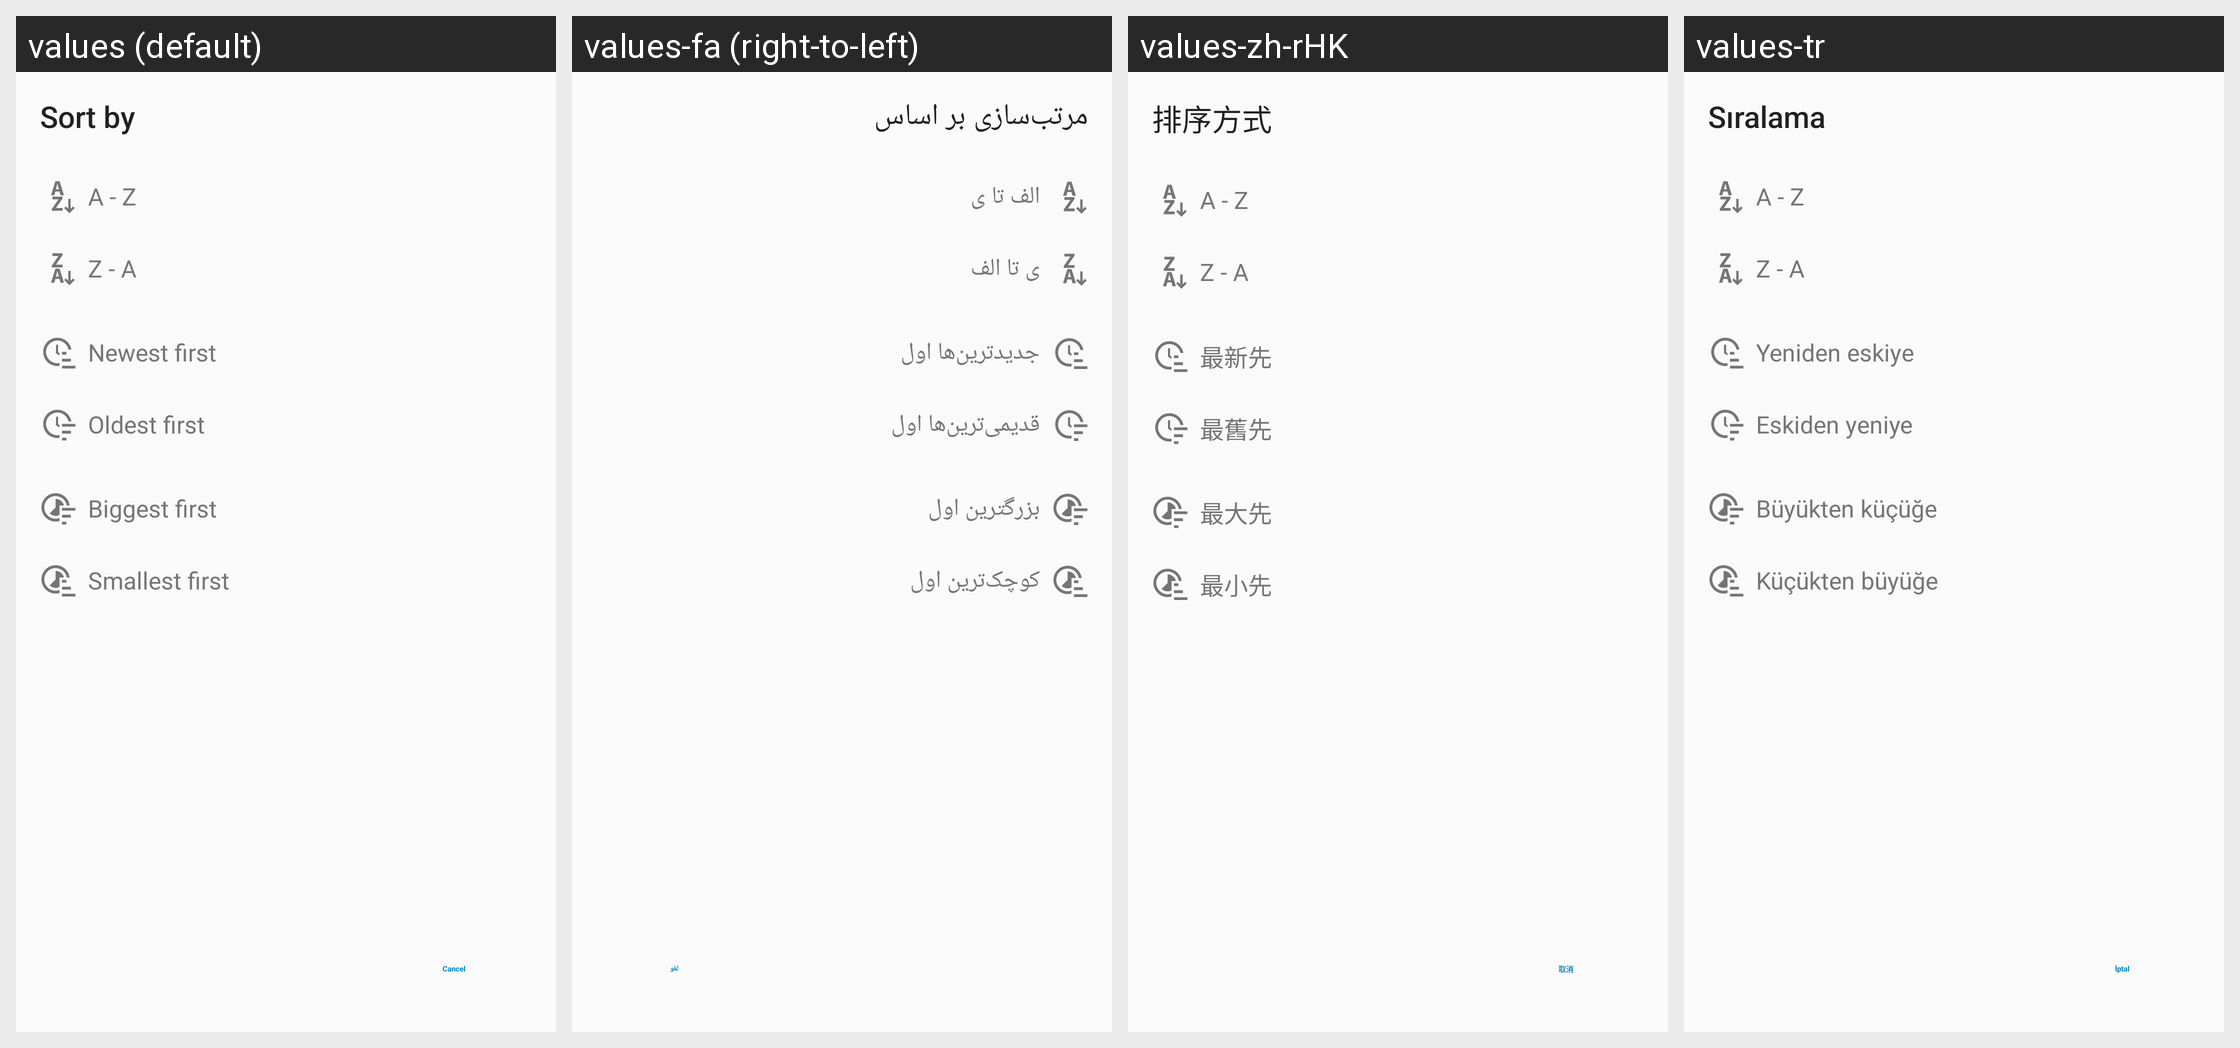

Here is an Android app screen in its default locale and in the app's own translations. Write out the translated-string differences for the strings that appear on this screen.
Android screen res/layout/sorting_order_fragment.xml rendered under 4 locales, left to right: values (default), values-fa (right-to-left), values-zh-rHK, values-tr. Device: Nexus 5 (rendered at 1080×1920; each locale shown at half size, 540×960, under a caption strip naming it); theme AppTheme.
Other locales in the repository, not shown: values-ar, values-ast, values-be, values-bg-rBG, values-ca, values-cs-rCZ, values-da, values-de, values-de-rDE, values-el, values-en-rGB, values-es, values-es-rAR, values-es-rCL, values-es-rCO, values-es-rCR, values-es-rDO, values-es-rEC, values-es-rGT, values-es-rHN, values-es-rMX, values-es-rPR, values-es-rSV, values-et-rEE, values-eu, values-fi-rFI, values-fr, values-ga, values-gl, values-he, values-hr, values-hu-rHU, values-in, values-is, values-it, values-iw, values-ja-rJP, values-ka-rGE, values-ko, values-lo, values-lt-rLT, values-nb-rNO, values-nl, values-nn-rNO, values-pl, values-pt-rBR, values-pt-rPT, values-ro, values-ru, values-sc, values-sk-rSK, values-sl, values-sq, values-sr, values-sr-rSP, values-sv, values-sw, values-ug, values-uk, values-vi, values-zh-rCN, values-zh-rTW.
Strings drawn on this screen, with the default value and each locale's value (text and hints the layout hard-codes, and strings that could not be matched under every locale, appear in the picture but are not listed):

nc_sort_by
  values: Sort by
  values-fa: مرتب‌سازی بر اساس
  values-zh-rHK: 排序方式
  values-tr: Sıralama

menu_item_sort_by_name_a_z
  values: A - Z
  values-fa: الف تا ی
  values-zh-rHK: A - Z
  values-tr: A - Z

menu_item_sort_by_name_z_a
  values: Z - A
  values-fa: ی تا الف
  values-zh-rHK: Z - A
  values-tr: Z - A

menu_item_sort_by_date_oldest_first
  values: Oldest first
  values-fa: قدیمی‌ترین‌ها اول
  values-zh-rHK: 最舊先
  values-tr: Eskiden yeniye

menu_item_sort_by_date_newest_first
  values: Newest first
  values-fa: جدیدترین‌ها اول
  values-zh-rHK: 最新先
  values-tr: Yeniden eskiye

menu_item_sort_by_size_biggest_first
  values: Biggest first
  values-fa: بزرگترین اول
  values-zh-rHK: 最大先
  values-tr: Büyükten küçüğe

menu_item_sort_by_size_smallest_first
  values: Smallest first
  values-fa: کوچک‌ترین اول
  values-zh-rHK: 最小先
  values-tr: Küçükten büyüğe

nc_cancel
  values: Cancel
  values-fa: لغو
  values-zh-rHK: 取消
  values-tr: İptal
